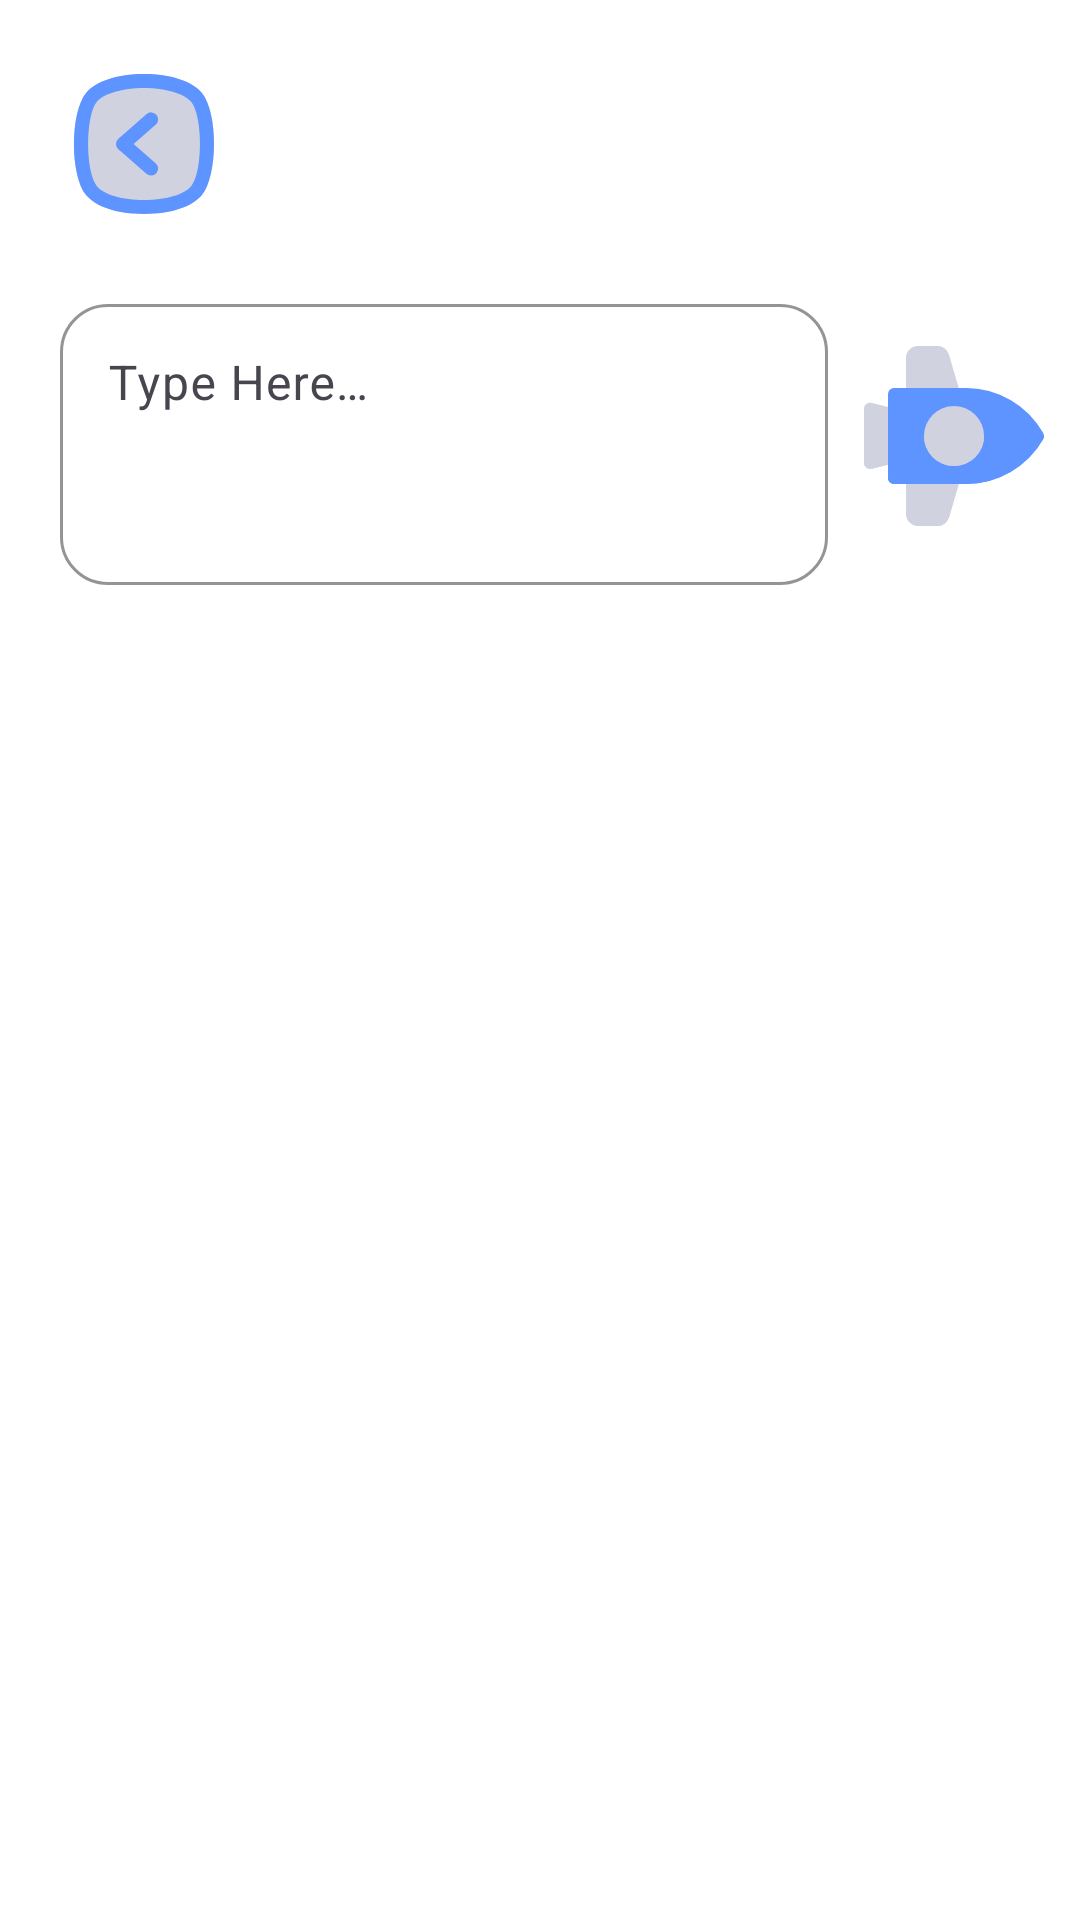

The Android layout XML behind this screen, and the referenced resources:
<!-- AndroidManifest.xml: application theme Theme.SmartQr -->
<!-- res/layout/activity_generate_qr_code.xml -->
<?xml version="1.0" encoding="utf-8"?>
<ScrollView xmlns:android="http://schemas.android.com/apk/res/android"
    xmlns:app="http://schemas.android.com/apk/res-auto"
    xmlns:tools="http://schemas.android.com/tools"
    android:layout_width="match_parent"
    android:layout_height="match_parent"
    android:fillViewport="true"
    android:scrollbars="none"
    tools:context=".ui.GenerateQrCodeActivity">

    <LinearLayout
        android:layout_width="match_parent"
        android:layout_height="wrap_content"
        android:orientation="vertical">

        <ImageView
            android:id="@+id/back"
            android:layout_width="wrap_content"
            android:layout_height="wrap_content"
            android:layout_margin="20dp"
            android:importantForAccessibility="no"
            android:src="@drawable/ic_back" />

        <LinearLayout
            android:layout_width="match_parent"
            android:layout_height="wrap_content"
            android:paddingHorizontal="10dp">

            <com.google.android.material.textfield.TextInputLayout
                android:id="@+id/contentLayout"
                style="@style/Widget.Material3.TextInputLayout.OutlinedBox"
                android:layout_width="0dp"
                android:layout_height="wrap_content"
                android:layout_marginHorizontal="10dp"
                android:layout_weight="1"
                android:hint="@string/type"
                app:boxCornerRadiusBottomEnd="16dp"
                app:boxCornerRadiusBottomStart="16dp"
                app:boxCornerRadiusTopEnd="16dp"
                app:boxCornerRadiusTopStart="16dp"
                app:boxStrokeColor="@color/primary"
                app:boxStrokeWidth="1dp"
                app:cursorColor="@color/primary"
                app:hintTextColor="@color/primary">

                <com.google.android.material.textfield.TextInputEditText
                    android:id="@+id/content"
                    android:layout_width="match_parent"
                    android:layout_height="wrap_content"
                    android:gravity="top"
                    android:importantForAutofill="no"
                    android:inputType="textMultiLine"
                    android:maxLines="5"
                    android:minLines="3"
                    android:scrollbars="vertical" />

            </com.google.android.material.textfield.TextInputLayout>

            <ImageView
                android:id="@+id/go"
                android:layout_width="wrap_content"
                android:layout_height="wrap_content"
                android:layout_gravity="center"
                android:importantForAccessibility="no"
                android:rotation="90"
                android:src="@drawable/ic_go" />

        </LinearLayout>

        <View
            android:layout_width="0dp"
            android:layout_height="0dp"
            android:layout_gravity="center"
            android:layout_weight="1" />

        <LinearLayout
            android:id="@+id/qrLayout"
            android:layout_width="match_parent"
            android:layout_height="wrap_content"
            android:gravity="center"
            android:orientation="vertical"
            android:paddingHorizontal="10dp"
            android:paddingVertical="25dp"
            android:visibility="gone">

            <ImageView
                android:id="@+id/image"
                android:layout_width="300dp"
                android:layout_height="300dp"
                android:importantForAccessibility="no"
                android:scaleType="centerCrop" />

            <LinearLayout
                android:layout_width="match_parent"
                android:layout_height="wrap_content"
                android:layout_marginTop="25dp"
                android:baselineAligned="false">

                <LinearLayout
                    android:id="@+id/download"
                    android:layout_width="match_parent"
                    android:layout_height="wrap_content"
                    android:layout_weight="1"
                    android:orientation="vertical"
                    android:padding="10dp"
                    tools:ignore="UseCompoundDrawables">

                    <ImageView
                        android:layout_width="wrap_content"
                        android:layout_height="wrap_content"
                        android:layout_gravity="center"
                        android:importantForAccessibility="no"
                        android:src="@drawable/ic_download" />

                    <TextView
                        android:layout_width="wrap_content"
                        android:layout_height="wrap_content"
                        android:layout_gravity="center"
                        android:lines="1"
                        android:text="@string/download"
                        android:textSize="18sp"
                        android:textStyle="bold" />

                </LinearLayout>

                <LinearLayout
                    android:id="@+id/share"
                    android:layout_width="match_parent"
                    android:layout_height="wrap_content"
                    android:layout_weight="1"
                    android:orientation="vertical"
                    android:padding="10dp"
                    tools:ignore="UseCompoundDrawables">

                    <ImageView
                        android:layout_width="wrap_content"
                        android:layout_height="wrap_content"
                        android:layout_gravity="center"
                        android:importantForAccessibility="no"
                        android:src="@drawable/ic_share" />

                    <TextView
                        android:layout_width="wrap_content"
                        android:layout_height="wrap_content"
                        android:layout_gravity="center"
                        android:lines="1"
                        android:text="@string/share"
                        android:textSize="18sp"
                        android:textStyle="bold" />

                </LinearLayout>

                <LinearLayout
                    android:id="@+id/delete"
                    android:layout_width="match_parent"
                    android:layout_height="wrap_content"
                    android:layout_weight="1"
                    android:orientation="vertical"
                    android:padding="10dp"
                    tools:ignore="UseCompoundDrawables">

                    <ImageView
                        android:layout_width="wrap_content"
                        android:layout_height="wrap_content"
                        android:layout_gravity="center"
                        android:importantForAccessibility="no"
                        android:src="@drawable/ic_delete" />

                    <TextView
                        android:layout_width="wrap_content"
                        android:layout_height="wrap_content"
                        android:layout_gravity="center"
                        android:lines="1"
                        android:text="@string/delete"
                        android:textSize="18sp"
                        android:textStyle="bold" />

                </LinearLayout>

            </LinearLayout>

        </LinearLayout>

        <View
            android:layout_width="0dp"
            android:layout_height="0dp"
            android:layout_gravity="center"
            android:layout_weight="1" />

    </LinearLayout>

</ScrollView>
<!-- resources referenced by this layout -->
<resources>
  <color name="primary">#5E94FF</color>
  <!-- drawable ic_back (drawable) -->
  <vector xmlns:android="http://schemas.android.com/apk/res/android"
      android:width="56dp"
      android:height="56dp"
      android:viewportWidth="24"
      android:viewportHeight="24">
      <path
          android:fillColor="@color/secondary"
          android:pathData="M12,2c-3.72,0 -6.791,0.985 -8.218,2.634 -2.381,2.753 -2.381,11.978 0,14.731C5.209,21.015 8.28,22 12,22s6.791,-0.985 8.218,-2.634c2.381,-2.753 2.381,-11.978 0,-14.731C18.791,2.985 15.72,2 12,2Z" />
      <path
          android:fillColor="@color/primary"
          android:pathData="M13,16.5a0.995,0.995 0,0 1,-0.658 -0.248l-4,-3.5a0.999,0.999 0,0 1,0 -1.505l4,-3.5a1,1 0,1 1,1.316 1.505L10.519,12l3.14,2.748A1,1 0,0 1,13 16.5Z" />
      <path
          android:fillColor="@color/primary"
          android:pathData="M12,22c-3.72,0 -6.791,-0.984 -8.218,-2.634 -2.381,-2.754 -2.381,-11.979 0,-14.732C5.209,2.984 8.28,2 12,2s6.791,0.984 8.218,2.634c2.381,2.754 2.381,11.979 0,14.732C18.791,21.016 15.72,22 12,22ZM12,4c-3.006,0 -5.7,0.78 -6.704,1.942C3.582,7.924 3.582,16.076 5.296,18.058 6.3,19.22 8.994,20 12,20s5.7,-0.78 6.704,-1.942h0c1.714,-1.981 1.714,-10.134 0,-12.115C17.7,4.78 15.006,4 12,4Z" />
  </vector>
  <!-- drawable ic_delete (drawable) -->
  <vector xmlns:android="http://schemas.android.com/apk/res/android"
      android:width="64dp"
      android:height="64dp"
      android:viewportWidth="52"
      android:viewportHeight="52">
      <path
          android:fillColor="@color/primary"
          android:pathData="m33.916,18.66 l-1.099,22.083a1,1 0,0 1,-0.998 0.95h-0.05a1,1 0,0 1,-0.95 -1.05l1.094,-21.983h-4.916v22.033a1,1 0,1 1,-2 0V18.66H20.08l1.094,21.983a1,1 0,0 1,-0.95 1.05h-0.05a1,1 0,0 1,-0.998 -0.95L18.078,18.66H9.855c-0.087,0 -0.173,-0.01 -0.26,-0.013l2.56,27.403a4.333,4.333 0,0 0,4.33 3.95h19.02c2.26,0 4.12,-1.7 4.33,-3.95l2.56,-27.403c-0.084,0.004 -0.166,0.013 -0.25,0.013h-8.23z" />
      <path
          android:fillColor="@color/secondary"
          android:pathData="M42.145,8.85h-7.52L34.625,6.63c0,-2.56 -2.07,-4.63 -4.63,-4.63h-8c-2.55,0 -4.63,2.07 -4.63,4.63v2.22h-7.51c-1.93,0 -3.49,1.56 -3.49,3.49v0.83c0,1.92 1.56,3.49 3.49,3.49h32.29a3.5,3.5 0,0 0,3.49 -3.49v-0.83c0,-1.93 -1.57,-3.49 -3.49,-3.49zM32.625,8.85h-13.26L19.365,6.63c0,-1.45 1.18,-2.63 2.63,-2.63h8c1.45,0 2.63,1.18 2.63,2.63v2.22z" />
  </vector>
  <!-- drawable ic_download (drawable) -->
  <vector xmlns:android="http://schemas.android.com/apk/res/android"
      android:width="64dp"
      android:height="64dp"
      android:viewportWidth="24"
      android:viewportHeight="24">
      <path
          android:fillColor="@color/primary"
          android:pathData="M15.707,13.293a1,1 0,0 0,-1.414 0L13,14.586V3a1,1 0,0 0,-2 0v11.586l-1.293,-1.293a1,1 0,0 0,-1.414 1.414l3,3a1,1 0,0 0,1.414 0l3,-3a1,1 0,0 0,0 -1.414Z" />
      <path
          android:fillColor="@color/secondary"
          android:pathData="M18,9h-5v5.586l1.293,-1.293a1,1 0,0 1,1.414 1.414l-3,3a1,1 0,0 1,-1.414 0l-3,-3a1,1 0,0 1,1.414 -1.414L11,14.586V9H6a3.003,3.003 0,0 0,-3 3v7a3.003,3.003 0,0 0,3 3h12a3.003,3.003 0,0 0,3 -3v-7a3.003,3.003 0,0 0,-3 -3Z" />
  </vector>
  <string name="delete">Delete</string>
  <string name="download">Download</string>
  <string name="share">Share</string>
  <string name="type">Type Here…</string>
  <style name="Theme.SmartQr" parent="Base.Theme.SmartQr" />
  <color name="secondary">#D0D2E0</color>
  <style name="Base.Theme.SmartQr" parent="Theme.Material3.DayNight.NoActionBar">
          <item name="android:windowBackground">@color/white</item>
          <item name="android:statusBarColor">@color/white</item>
          <item name="android:windowLightStatusBar">true</item>
      </style>
  <color name="white">#FFFFFFFF</color>
</resources>
